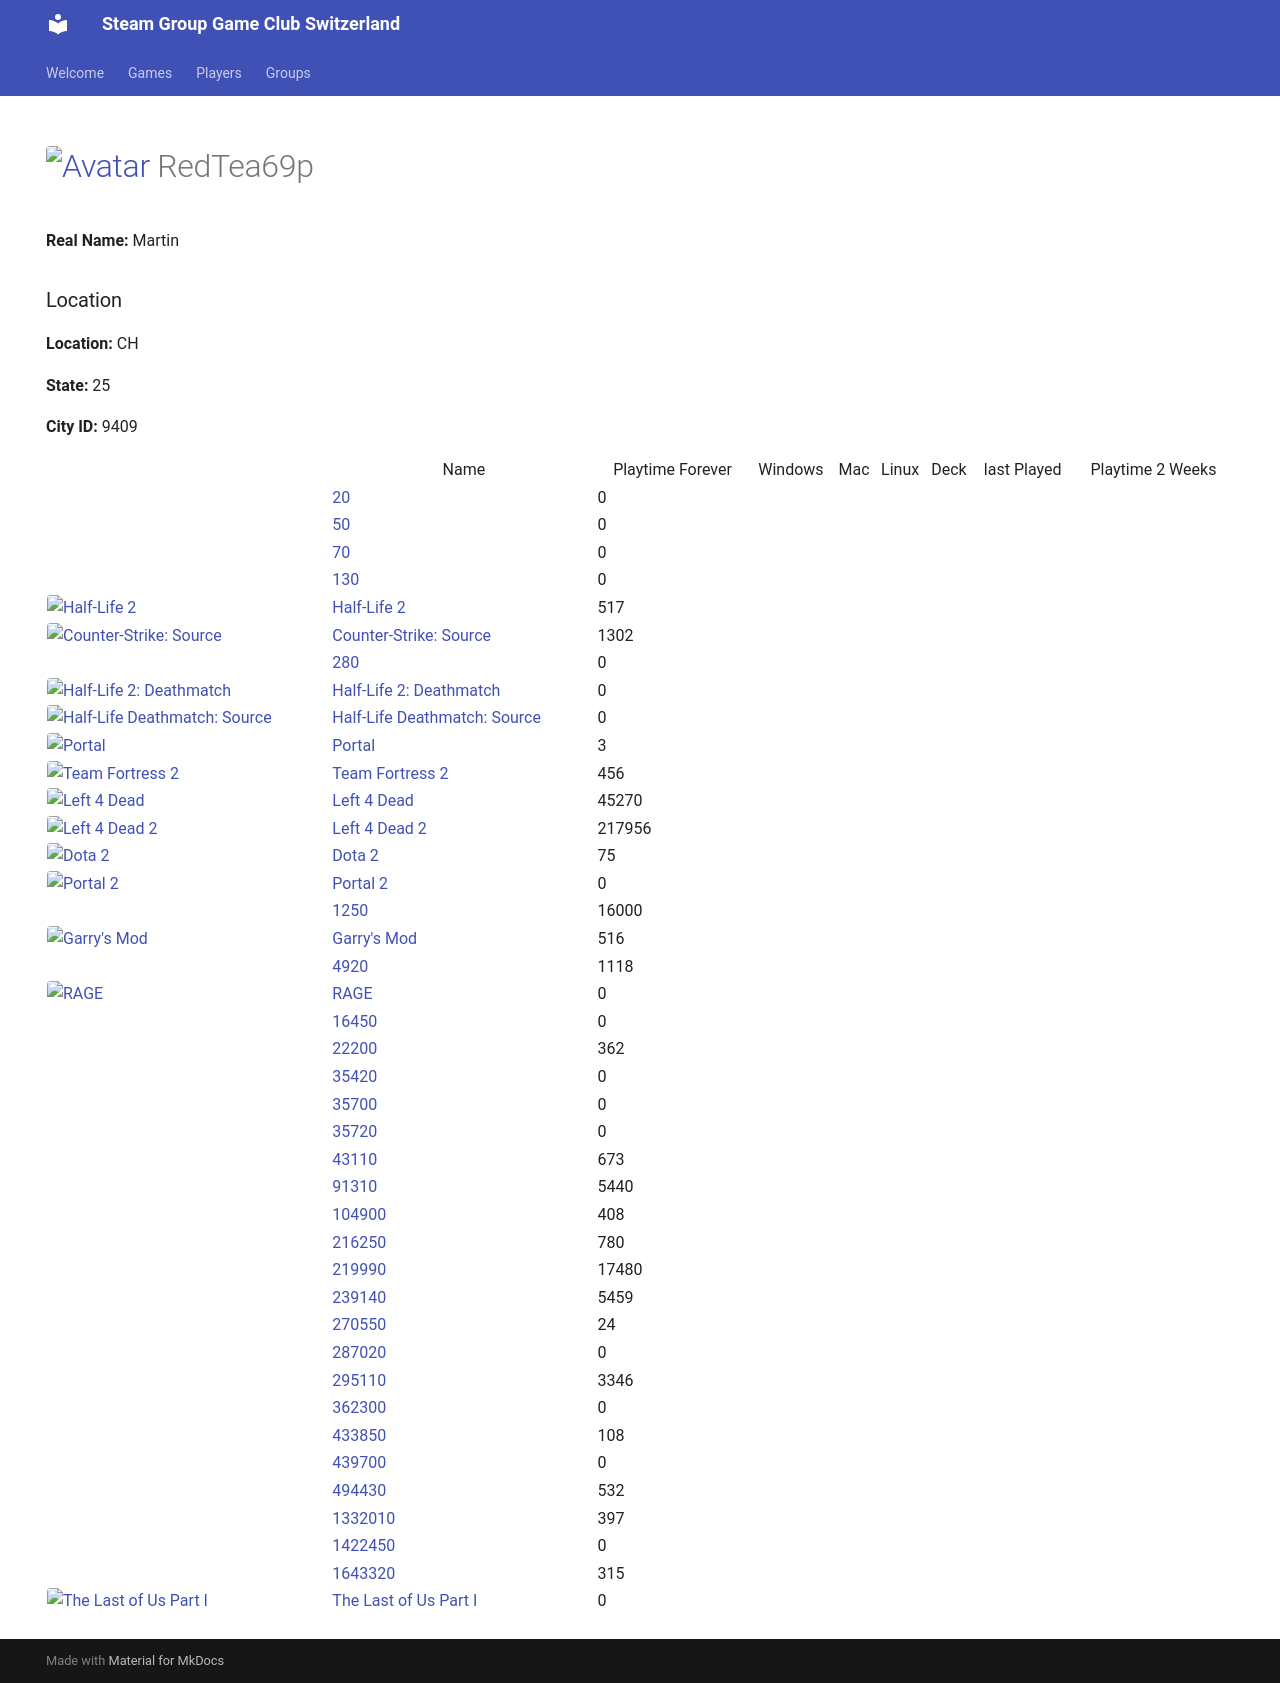

repository: Game-Club-Switzerland/steam.gameclub.ch · page: player/76561197995590499/index.html · generator: mkdocs

---
hide:
  - navigation
  - toc
---
# <a href="https://steamcommunity.com/id/RedTea/" target="_blank"><img src="https://avatars.steamstatic.com/306bdaf4e2d7e67013e9216f6ddfe3791fc49f9e_full.jpg" alt="Avatar" style="width:48px;height:48px;border-radius:4px;"></a> RedTea69p

**Real Name:** Martin

### Location

**Location:** CH

**State:** 25

**City ID:** 9409

<table id="charts-table" class="display" style="width:100%">
        <thead>
            <tr>
                <th></th>
                <th>Name</th>
                <th>Playtime Forever</th>
                <th>Windows</th>
                <th>Mac</th>
                <th>Linux</th>
                <th>Deck</th>
                <th>last Played</th>
                <th>Playtime 2 Weeks</th>
            </tr>
        </thead>
        <tbody>
    <tr>
<td></td>
<td><a href="/game/20">20</a></td>
<td>0</td>
<td></td>
<td></td>
<td></td>
<td></td>
<td></td>
<td></td><tr>
<td></td>
<td><a href="/game/50">50</a></td>
<td>0</td>
<td></td>
<td></td>
<td></td>
<td></td>
<td></td>
<td></td><tr>
<td></td>
<td><a href="/game/70">70</a></td>
<td>0</td>
<td></td>
<td></td>
<td></td>
<td></td>
<td></td>
<td></td><tr>
<td></td>
<td><a href="/game/130">130</a></td>
<td>0</td>
<td></td>
<td></td>
<td></td>
<td></td>
<td></td>
<td></td><tr>
<td><a href="/game/220"><img src="https://media.steampowered.com/steamcommunity/public/images/apps/220/fcfb366051782b8ebf2aa297f3b746395858cb62.jpg" alt="Half-Life 2" style="width:32px;height:32px;border-radius:4px;" /></a></td>
<td><a href="/game/220">Half-Life 2</a></td>
<td>517</td>
<td></td>
<td></td>
<td></td>
<td></td>
<td></td>
<td></td><tr>
<td><a href="/game/240"><img src="https://media.steampowered.com/steamcommunity/public/images/apps/240/9052fa60c496a1c03383b27687ec50f4bf0f0e10.jpg" alt="Counter-Strike: Source" style="width:32px;height:32px;border-radius:4px;" /></a></td>
<td><a href="/game/240">Counter-Strike: Source</a></td>
<td>1302</td>
<td></td>
<td></td>
<td></td>
<td></td>
<td></td>
<td></td><tr>
<td></td>
<td><a href="/game/280">280</a></td>
<td>0</td>
<td></td>
<td></td>
<td></td>
<td></td>
<td></td>
<td></td><tr>
<td><a href="/game/320"><img src="https://media.steampowered.com/steamcommunity/public/images/apps/320/795e85364189511f4990861b578084deef086cb1.jpg" alt="Half-Life 2: Deathmatch" style="width:32px;height:32px;border-radius:4px;" /></a></td>
<td><a href="/game/320">Half-Life 2: Deathmatch</a></td>
<td>0</td>
<td></td>
<td></td>
<td></td>
<td></td>
<td></td>
<td></td><tr>
<td><a href="/game/360"><img src="https://media.steampowered.com/steamcommunity/public/images/apps/360/40b8a62efff5a9ab356e5c56f5c8b0532c8e1aa3.jpg" alt="Half-Life Deathmatch: Source" style="width:32px;height:32px;border-radius:4px;" /></a></td>
<td><a href="/game/360">Half-Life Deathmatch: Source</a></td>
<td>0</td>
<td></td>
<td></td>
<td></td>
<td></td>
<td></td>
<td></td><tr>
<td><a href="/game/400"><img src="https://media.steampowered.com/steamcommunity/public/images/apps/400/cfa928ab4119dd137e50d728e8fe703e4e970aff.jpg" alt="Portal" style="width:32px;height:32px;border-radius:4px;" /></a></td>
<td><a href="/game/400">Portal</a></td>
<td>3</td>
<td></td>
<td></td>
<td></td>
<td></td>
<td></td>
<td></td><tr>
<td><a href="/game/440"><img src="https://media.steampowered.com/steamcommunity/public/images/apps/440/f568912870a4684f9ec76277a1a404dda6bab213.jpg" alt="Team Fortress 2" style="width:32px;height:32px;border-radius:4px;" /></a></td>
<td><a href="/game/440">Team Fortress 2</a></td>
<td>456</td>
<td></td>
<td></td>
<td></td>
<td></td>
<td></td>
<td></td><tr>
<td><a href="/game/500"><img src="https://media.steampowered.com/steamcommunity/public/images/apps/500/428df26bc35b09319e31b1ffb712487b20b3245c.jpg" alt="Left 4 Dead" style="width:32px;height:32px;border-radius:4px;" /></a></td>
<td><a href="/game/500">Left 4 Dead</a></td>
<td>45270</td>
<td></td>
<td></td>
<td></td>
<td></td>
<td></td>
<td></td><tr>
<td><a href="/game/550"><img src="https://media.steampowered.com/steamcommunity/public/images/apps/550/7d5a243f9500d2f8467312822f8af2a2928777ed.jpg" alt="Left 4 Dead 2" style="width:32px;height:32px;border-radius:4px;" /></a></td>
<td><a href="/game/550">Left 4 Dead 2</a></td>
<td>217956</td>
<td></td>
<td></td>
<td></td>
<td></td>
<td></td>
<td></td><tr>
<td><a href="/game/570"><img src="https://media.steampowered.com/steamcommunity/public/images/apps/570/0bbb630d63262dd66d2fdd0f7d37e8661a410075.jpg" alt="Dota 2" style="width:32px;height:32px;border-radius:4px;" /></a></td>
<td><a href="/game/570">Dota 2</a></td>
<td>75</td>
<td></td>
<td></td>
<td></td>
<td></td>
<td></td>
<td></td><tr>
<td><a href="/game/620"><img src="https://media.steampowered.com/steamcommunity/public/images/apps/620/25a5a16b2423bf7487ac5340b5b0948cef48c5f8.jpg" alt="Portal 2" style="width:32px;height:32px;border-radius:4px;" /></a></td>
<td><a href="/game/620">Portal 2</a></td>
<td>0</td>
<td></td>
<td></td>
<td></td>
<td></td>
<td></td>
<td></td><tr>
<td></td>
<td><a href="/game/1250">1250</a></td>
<td>16000</td>
<td></td>
<td></td>
<td></td>
<td></td>
<td></td>
<td></td><tr>
<td><a href="/game/4000"><img src="https://media.steampowered.com/steamcommunity/public/images/apps/4000/4a6f25cfa2426445d0d9d6e233408de4d371ce8b.jpg" alt="Garry's Mod" style="width:32px;height:32px;border-radius:4px;" /></a></td>
<td><a href="/game/4000">Garry's Mod</a></td>
<td>516</td>
<td></td>
<td></td>
<td></td>
<td></td>
<td></td>
<td></td><tr>
<td></td>
<td><a href="/game/4920">4920</a></td>
<td>1118</td>
<td></td>
<td></td>
<td></td>
<td></td>
<td></td>
<td></td><tr>
<td><a href="/game/9200"><img src="https://media.steampowered.com/steamcommunity/public/images/apps/9200/258791dd730f3009acc4c6c1846ed75b2c3911fa.jpg" alt="RAGE" style="width:32px;height:32px;border-radius:4px;" /></a></td>
<td><a href="/game/9200">RAGE</a></td>
<td>0</td>
<td></td>
<td></td>
<td></td>
<td></td>
<td></td>
<td></td><tr>
<td></td>
<td><a href="/game/16450">16450</a></td>
<td>0</td>
<td></td>
<td></td>
<td></td>
<td></td>
<td></td>
<td></td><tr>
<td></td>
<td><a href="/game/22200">22200</a></td>
<td>362</td>
<td></td>
<td></td>
<td></td>
<td></td>
<td></td>
<td></td><tr>
<td></td>
<td><a href="/game/35420">35420</a></td>
<td>0</td>
<td></td>
<td></td>
<td></td>
<td></td>
<td></td>
<td></td><tr>
<td></td>
<td><a href="/game/35700">35700</a></td>
<td>0</td>
<td></td>
<td></td>
<td></td>
<td></td>
<td></td>
<td></td><tr>
<td></td>
<td><a href="/game/35720">35720</a></td>
<td>0</td>
<td></td>
<td></td>
<td></td>
<td></td>
<td></td>
<td></td><tr>
<td></td>
<td><a href="/game/43110">43110</a></td>
<td>673</td>
<td></td>
<td></td>
<td></td>
<td></td>
<td></td>
<td></td><tr>
<td></td>
<td><a href="/game/91310">91310</a></td>
<td>5440</td>
<td></td>
<td></td>
<td></td>
<td></td>
<td></td>
<td></td><tr>
<td></td>
<td><a href="/game/104900">104900</a></td>
<td>408</td>
<td></td>
<td></td>
<td></td>
<td></td>
<td></td>
<td></td><tr>
<td></td>
<td><a href="/game/216250">216250</a></td>
<td>780</td>
<td></td>
<td></td>
<td></td>
<td></td>
<td></td>
<td></td><tr>
<td></td>
<td><a href="/game/219990">219990</a></td>
<td>17480</td>
<td></td>
<td></td>
<td></td>
<td></td>
<td></td>
<td></td><tr>
<td></td>
<td><a href="/game/239140">239140</a></td>
<td>5459</td>
<td></td>
<td></td>
<td></td>
<td></td>
<td></td>
<td></td><tr>
<td></td>
<td><a href="/game/270550">270550</a></td>
<td>24</td>
<td></td>
<td></td>
<td></td>
<td></td>
<td></td>
<td></td><tr>
<td></td>
<td><a href="/game/287020">287020</a></td>
<td>0</td>
<td></td>
<td></td>
<td></td>
<td></td>
<td></td>
<td></td><tr>
<td></td>
<td><a href="/game/295110">295110</a></td>
<td>3346</td>
<td></td>
<td></td>
<td></td>
<td></td>
<td></td>
<td></td><tr>
<td></td>
<td><a href="/game/362300">362300</a></td>
<td>0</td>
<td></td>
<td></td>
<td></td>
<td></td>
<td></td>
<td></td><tr>
<td></td>
<td><a href="/game/433850">433850</a></td>
<td>108</td>
<td></td>
<td></td>
<td></td>
<td></td>
<td></td>
<td></td><tr>
<td></td>
<td><a href="/game/439700">439700</a></td>
<td>0</td>
<td></td>
<td></td>
<td></td>
<td></td>
<td></td>
<td></td><tr>
<td></td>
<td><a href="/game/494430">494430</a></td>
<td>532</td>
<td></td>
<td></td>
<td></td>
<td></td>
<td></td>
<td></td><tr>
<td></td>
<td><a href="/game/1332010">1332010</a></td>
<td>397</td>
<td></td>
<td></td>
<td></td>
<td></td>
<td></td>
<td></td><tr>
<td></td>
<td><a href="/game/1422450">1422450</a></td>
<td>0</td>
<td></td>
<td></td>
<td></td>
<td></td>
<td></td>
<td></td><tr>
<td></td>
<td><a href="/game/1643320">1643320</a></td>
<td>315</td>
<td></td>
<td></td>
<td></td>
<td></td>
<td></td>
<td></td><tr>
<td><a href="/game/2694490"><img src="https://media.steampowered.com/steamcommunity/public/images/apps/2694490/f4e2e3a5f1e1e4c3b6f0c8e2f4d6a7b8c9d0e1f2.jpg" alt="The Last of Us Part I" style="width:32px;height:32px;border-radius:4px;" /></a></td>
<td><a href="/game/2694490">The Last of Us Part I</a></td>
<td>0</td>
<td></td>
<td></td>
<td></td>
<td></td>
<td></td>
<td></td></tbody>
</table>
